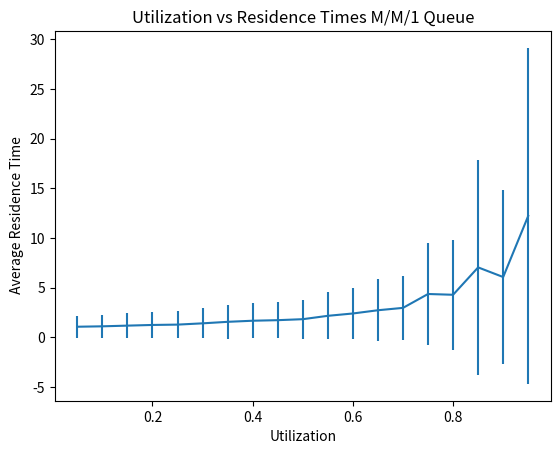

Here is the Python script that generated this plot:
"""
[redacted]
[redacted]

M/M/1 PROGRAM:
This program will simulate a M/M/1 queue. 

"""

#   IMPORTS

import matplotlib 
matplotlib.use('Agg')
from matplotlib import pyplot as plt 

from random import random
import math 
from math import log 

#--- Generate an exponential random variate
#
# Input: mu, the parameter of the exponential distribution
# Output: a value x drawn from the exponential distribution with rate mu
def rand_exp(mu):

    # TODO: fill in code to generate and return an exponential RV
    # Get random value from PRNG
    # Use formula = (-ln(random))/mu 
    return -log(random())/mu


#--- Simulate the M/M/1 queue
#
# Inputs:
#    arrival_rate
#    avg_service_time
#    n: number of simulated customers
#
# Output: the average residence time of customer in the queue
"""
Simulation:

"""
def simulate(arrival_rate, avg_service_time, n):

    # Generate interarrival times
    # TODO: use rand_exp to generate n interarrival times with parameter arrival_rate
    # Initializing interarrival_times: 

    
    interarrival_times = [0] * n
    
    # Looping through range n
    # Calling thw rand_exp using the arrival rate 
    # storing the values in the interarrival_times list
    
    for i in range(n):
        interarrival_times[i]= rand_exp(arrival_rate)
        
    
    # Generate service times
    # TODO: use rand_exp to generate n service times with parameter 1 / avg_service_time
    # Initializing service times 
    
    service_times = [0] * n
    
    # using the same proccess to store values in service_times list 
    
    for i in range(n):
        service_times[i]= rand_exp((1 / avg_service_time))
        
        
    # Calculate arrival times
    # TODO: use interarrival times to calculate a list of arrival times   
    # Initializing arrival_times list 
    
    arrival_times = [0] * n 
    
    # Using loop to store values in arraival times list
    for i in range(n):
        
        # conditional tests to see if i is equal to 0 
        if(i == 0 ):
            
            #if so, set the first index to interarrival_times also at 0 
             arrival_times[0] = 0 + interarrival_times[i]
             
        else:
            # Else locte the previous value 
            # And added to the interarrival_times at the current index 
      
            arrival_times[i] = arrival_times[i - 1] + interarrival_times[i]
        
    
    # Sorting the arrrival times list
    arrival_times.sort()
    
    # Initialize other lists: 
    departure_times = [0] * n
    enter_service_times = [0] * n
    
    # Setup for first arrival
    enter_service_times[0] = arrival_times[0]
    
    # set departures times at index 0 equal to the fist enter service time + service_times
    departure_times[0] = enter_service_times[0] + service_times[0]
    
    # Loop over all other arrivals
    for i in range(1, n):
        
        # TODO: calculate enter_service_times[i]
        enter_service_times[i] = max(arrival_times[i],departure_times[i - 1])
        
        # TODO: calculate departure_times[i]
        departure_times[i] = enter_service_times[i] + service_times[i]
        
    # Calculate residence times
    # TODO: calculate list of residence times
    residence_times = [0] * n 
    
    for i in range(n):
        residence_times[i] = departure_times[i] - arrival_times[i]
    
    # TODO: return average residence time
    
    return (sum(residence_times)/ n)

"""
Standard Deviation:

"""
    
def standard_d (data):
    
    count = 0 
    # Find lenght of the list 
    # set temporary value equal to the size of the list 
    length = len(data)
    
    # finding mean of the list:
    
    mean = (sum(data)/length)
    
    # calculating the variance 
   
    # using a loop to calculate the sumation before deviding it by n 
    for i in data:
        count+= (i - mean) ** 2
    
    # returning the sum of (x - mean)^2 / n 
    return math.sqrt(count/length)
    
"""
MAIN : 
    
"""

def main():
    # initializing values : 
    
    SIMULATIONS = 19
    arrival_rate = .05
    avg_service_time = 1.0
    n = 1000
    
    # rep is the number of replications:
    REP = 5 
    
    # initializing lists : 
    
    utilizations = [0] * SIMULATIONS
    Y_BAR = [0] * SIMULATIONS
        
        
    UCL = [0] * SIMULATIONS
    LCL = [0] * SIMULATIONS
    
    # Loop compleating all the needed simulations     
    for trial in range(SIMULATIONS):
        residence_times = [0] * REP
         
        # Loop compleating all the needed REPLICATION: 
        for replication in range(REP):
            
            #sore the residence time at each replication
            residence_times[replication] = simulate(arrival_rate, avg_service_time, n)
               
        Y_BAR[trial] = (sum(residence_times)/REP)
            
              # Modify and update values of previously initialized values
            
        utilizations[trial] = arrival_rate * avg_service_time
            
        s = standard_d(residence_times)
          
        UCL[trial] = Y_BAR[trial] + ((2.776 * s) / math.sqrt(5))
        LCL[trial] = Y_BAR[trial] - ((2.776 * s) / math.sqrt(5))
            
        arrival_rate = arrival_rate + .05
        
    # Ploting figure 
    # Using a errorbar plot 
     
    plt.figure()
    plt.subplots()
    plt.errorbar(utilizations, Y_BAR, yerr= UCL)
    plt.title("Utilization vs Residence Times M/M/1 Queue")
    plt.xlabel("Utilization")
    plt.ylabel(" Average Residence Time")
    plt.savefig("MM1_Queue.pdf",bbox_inches = 'tight')
        
# Calling main to execute: 

if __name__ == '__main__':
    main()
            
        
        
        
    
    
    
    
    
    
    
    
    
    
    
    
    